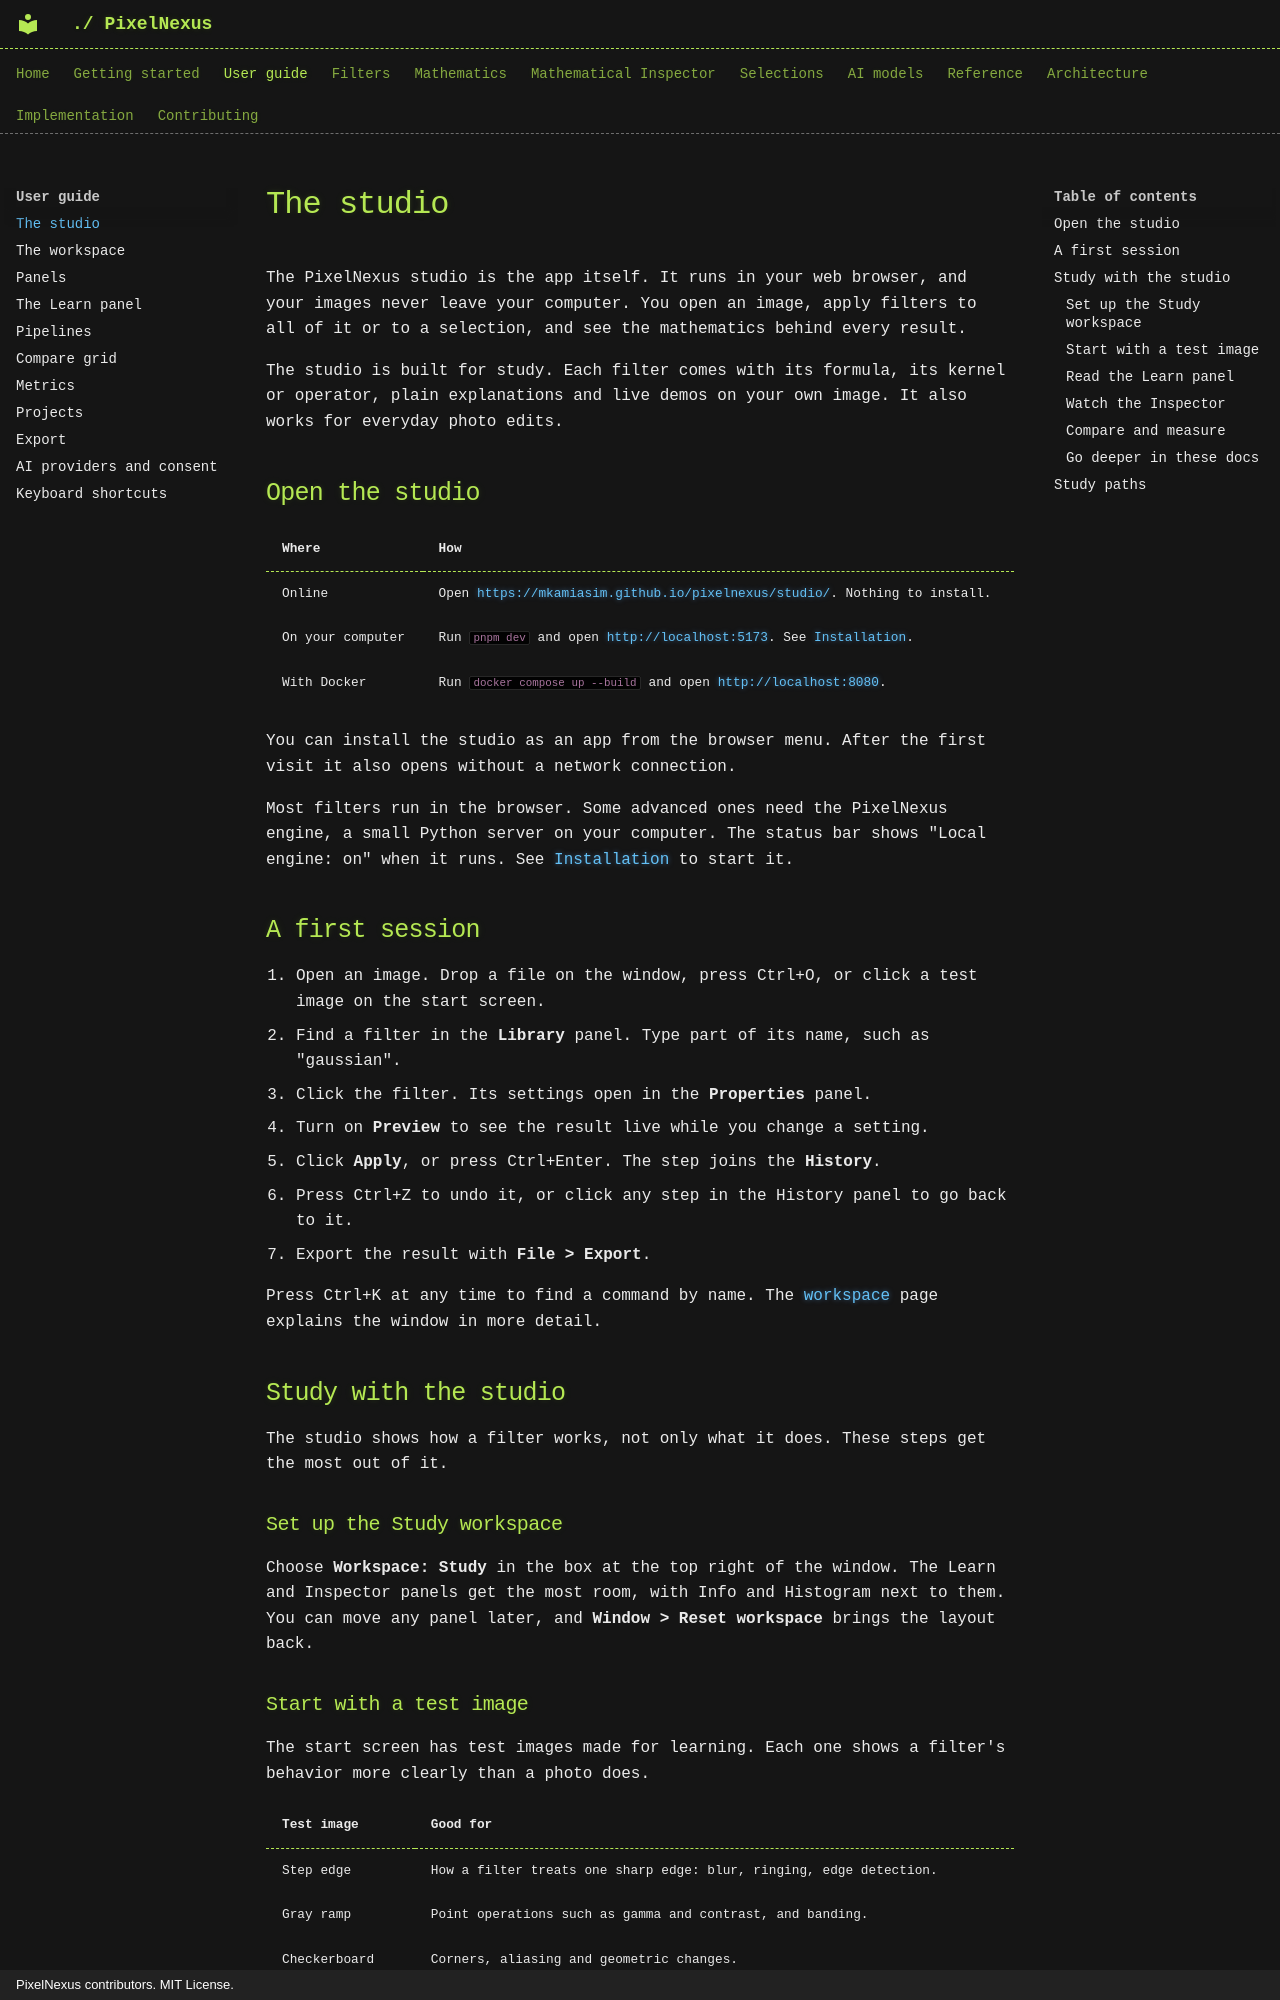

repository: mKamiAsim/pixelnexus · page: user-guide/studio/index.html · generator: mkdocs · copyright: PixelNexus contributors. MIT License.

# The studio

The PixelNexus studio is the app itself. It runs in your web browser, and your images never leave your computer. You open an image, apply filters to all of it or to a selection, and see the mathematics behind every result.

The studio is built for study. Each filter comes with its formula, its kernel or operator, plain explanations and live demos on your own image. It also works for everyday photo edits.

## Open the studio

| Where | How |
|---|---|
| Online | Open <https://mkamiasim.github.io/pixelnexus/studio/>. Nothing to install. |
| On your computer | Run `pnpm dev` and open <http://localhost:5173>. See [Installation](../getting-started/installation.md). |
| With Docker | Run `docker compose up --build` and open <http://localhost:8080>. |

You can install the studio as an app from the browser menu. After the first visit it also opens without a network connection.

Most filters run in the browser. Some advanced ones need the PixelNexus engine, a small Python server on your computer. The status bar shows "Local engine: on" when it runs. See [Installation](../getting-started/installation.md) to start it.

## A first session

1. Open an image. Drop a file on the window, press Ctrl+O, or click a test image on the start screen.
2. Find a filter in the **Library** panel. Type part of its name, such as "gaussian".
3. Click the filter. Its settings open in the **Properties** panel.
4. Turn on **Preview** to see the result live while you change a setting.
5. Click **Apply**, or press Ctrl+Enter. The step joins the **History**.
6. Press Ctrl+Z to undo it, or click any step in the History panel to go back to it.
7. Export the result with **File > Export**.

Press Ctrl+K at any time to find a command by name. The [workspace](workspace.md) page explains the window in more detail.

## Study with the studio

The studio shows how a filter works, not only what it does. These steps get the most out of it.

### Set up the Study workspace

Choose **Workspace: Study** in the box at the top right of the window. The Learn and Inspector panels get the most room, with Info and Histogram next to them. You can move any panel later, and **Window > Reset workspace** brings the layout back.
